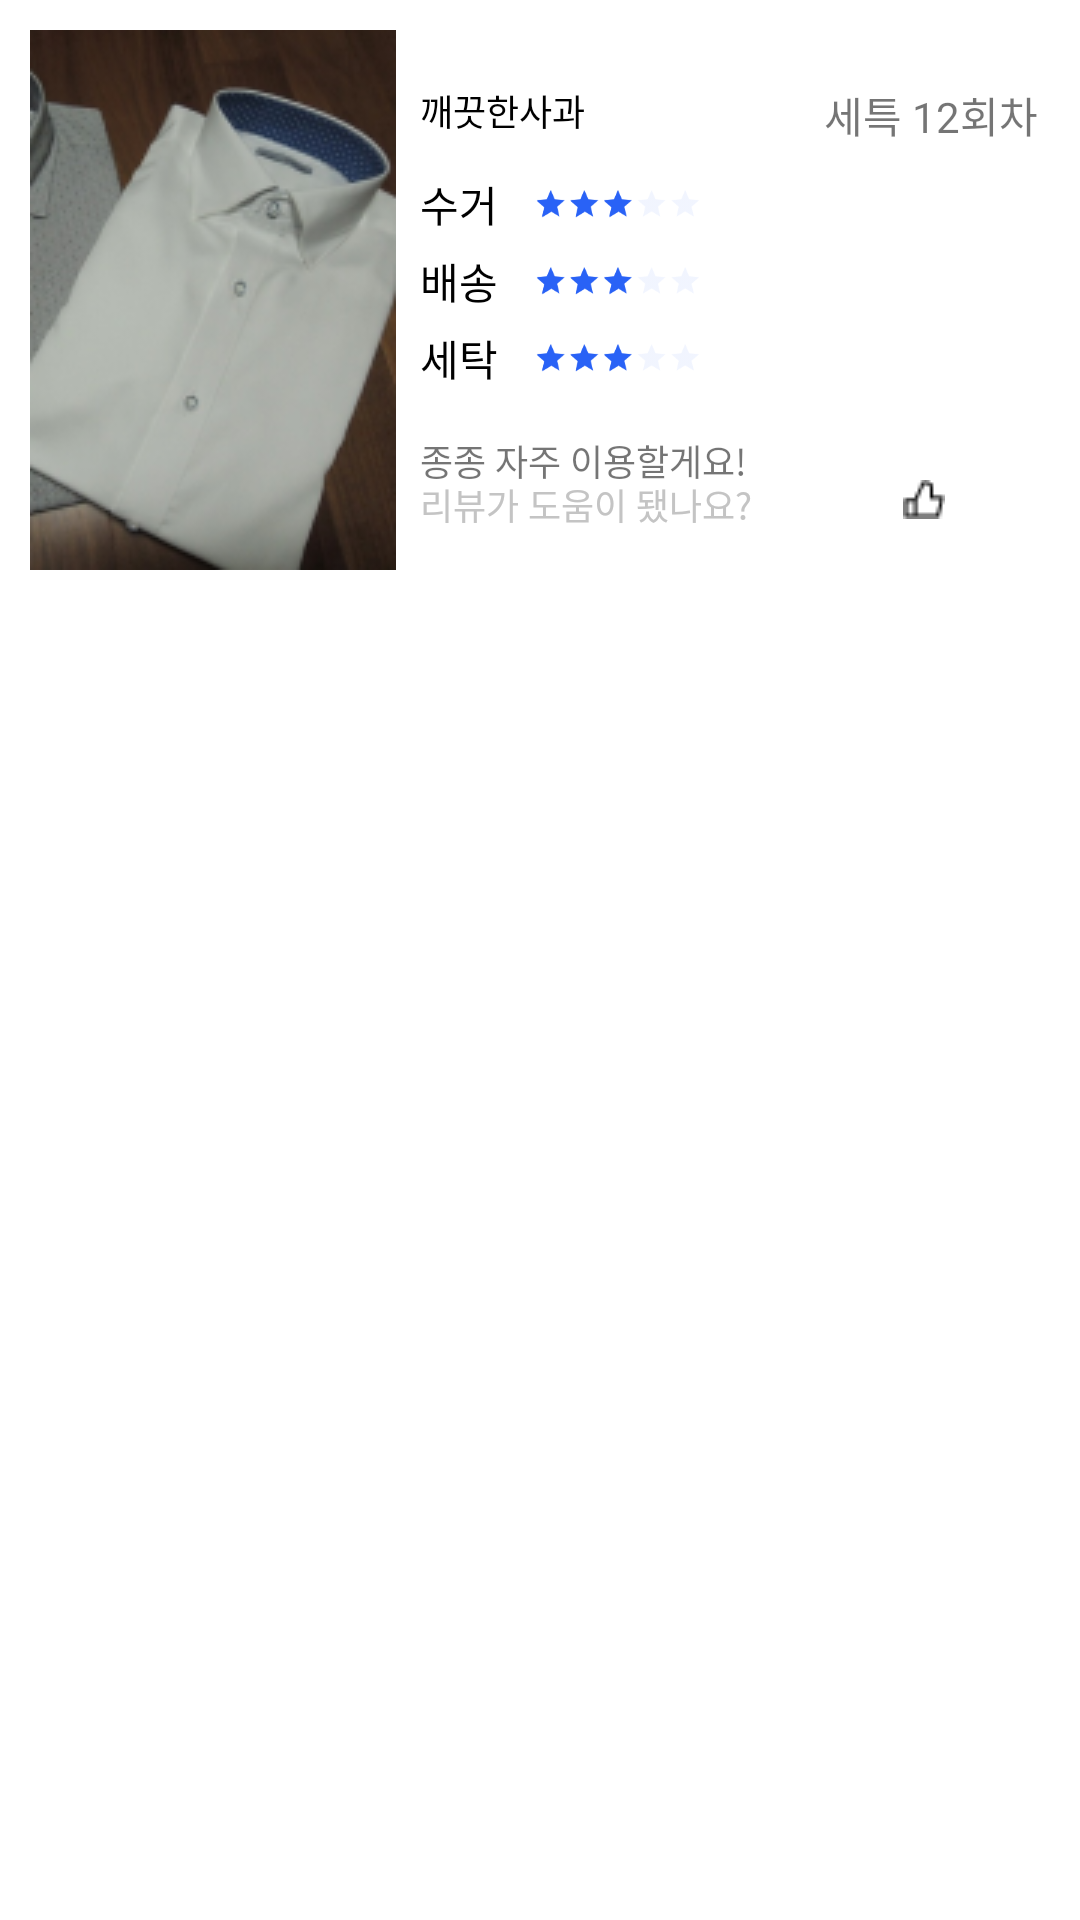

Android layout source for this screen:
<!-- AndroidManifest.xml: application theme Theme.HapdongSeminar29th -->
<!-- res/layout/fragment_review3.xml -->
<?xml version="1.0" encoding="utf-8"?>
<androidx.constraintlayout.widget.ConstraintLayout xmlns:android="http://schemas.android.com/apk/res/android"
    xmlns:app="http://schemas.android.com/apk/res-auto"
    xmlns:tools="http://schemas.android.com/tools"
    android:layout_width="match_parent"
    android:layout_height="match_parent"
    tools:context=".View_Review.ReviewFragment1">

    <ImageView
        android:id="@+id/iv_reviewImg3"
        android:layout_width="0dp"
        android:layout_height="wrap_content"
        android:layout_marginStart="10dp"
        android:layout_marginTop="10dp"
        android:layout_marginEnd="10dp"
        android:layout_marginBottom="10dp"
        android:src="@drawable/img_review3"
        app:layout_constraintStart_toStartOf="parent"
        app:layout_constraintTop_toTopOf="@id/iv_bestReview" />

    <ImageView
        android:id="@+id/iv_bestReview"
        android:layout_width="wrap_content"
        android:layout_height="wrap_content"
        android:src="@drawable/tag_bestreview"
        app:layout_constraintStart_toStartOf="parent"
        app:layout_constraintTop_toTopOf="parent" />

    <TextView
        android:id="@+id/tv_title"
        android:layout_width="wrap_content"
        android:layout_height="wrap_content"
        android:layout_marginStart="8dp"
        android:layout_marginTop="28dp"
        android:fontFamily="@font/spoqa_han_sens_neo_bold"
        android:text="깨끗한사과"
        android:textColor="#000000"
        android:textSize="12sp"
        app:layout_constraintStart_toEndOf="@id/iv_reviewImg3"
        app:layout_constraintTop_toTopOf="parent" />

    <TextView
        android:id="@+id/tv_cleanCount"
        android:layout_width="wrap_content"
        android:layout_height="wrap_content"
        android:layout_marginRight="14dp"
        android:fontFamily="@font/spoqa_han_sans_neo"
        android:text="세특 12회차"

        app:layout_constraintEnd_toEndOf="parent"
        app:layout_constraintTop_toTopOf="@+id/tv_title" />

    <TextView
        android:id="@+id/tv_text1"
        android:layout_width="wrap_content"
        android:layout_height="wrap_content"
        android:layout_marginTop="12dp"

        android:fontFamily="@font/spoqa_han_sans_neo"
        android:text="수거"
        android:textColor="#000000"
        app:layout_constraintStart_toStartOf="@id/tv_title"
        app:layout_constraintTop_toBottomOf="@id/tv_title" />

    <TextView
        android:id="@+id/tv_text2"
        android:layout_width="wrap_content"
        android:layout_height="wrap_content"
        android:layout_marginTop="5dp"
        android:fontFamily="@font/spoqa_han_sans_neo"

        android:text="배송"
        android:textColor="#000000"
        app:layout_constraintStart_toStartOf="@id/tv_text1"
        app:layout_constraintTop_toBottomOf="@id/tv_text1" />

    <TextView
        android:id="@+id/tv_text3"
        android:layout_width="wrap_content"
        android:layout_height="wrap_content"
        android:layout_marginTop="5dp"
        android:fontFamily="@font/spoqa_han_sans_neo"
        android:text="세탁"

        android:textColor="#000000"
        app:layout_constraintStart_toStartOf="@id/tv_text2"
        app:layout_constraintTop_toBottomOf="@id/tv_text2" />

    <RatingBar
        android:layout_width="wrap_content"
        android:layout_height="wrap_content"
        android:layout_margin="0dp"
        android:padding="0dp"
        android:id="@+id/rb_pickupStar"
        android:theme="@style/review_color"
        app:layout_constraintStart_toEndOf="@+id/tv_text1"
        app:layout_constraintTop_toTopOf="@id/tv_text1"
        app:layout_constraintBottom_toBottomOf="@id/tv_text1"
        style="@style/Widget.AppCompat.RatingBar.Small"
        android:scaleY="0.7"
        android:rating="3.0"
        android:scaleX="0.7"
        android:stepSize="0.1"
        />

    <RatingBar
        android:layout_width="wrap_content"
        android:layout_height="wrap_content"
        android:layout_margin="0dp"
        android:padding="0dp"
        android:id="@+id/rb_deliveryStar"
        android:theme="@style/review_color"
        app:layout_constraintStart_toEndOf="@+id/tv_text2"
        app:layout_constraintTop_toTopOf="@id/tv_text2"
        app:layout_constraintBottom_toBottomOf="@id/tv_text2"
        style="@style/Widget.AppCompat.RatingBar.Small"
        android:scaleY="0.7"
        android:rating="3.0"
        android:scaleX="0.7"
        android:stepSize="0.1"
        />

    <RatingBar
        android:layout_width="wrap_content"
        android:layout_height="wrap_content"
        android:layout_margin="0dp"
        android:padding="0dp"
        android:id="@+id/rb_laundryStar"
        android:theme="@style/review_color"
        app:layout_constraintStart_toEndOf="@+id/tv_text3"
        app:layout_constraintTop_toTopOf="@id/tv_text3"
        app:layout_constraintBottom_toBottomOf="@id/tv_text3"
        style="@style/Widget.AppCompat.RatingBar.Small"
        android:scaleY="0.7"
        android:rating="3.0"
        android:scaleX="0.7"
        android:stepSize="0.1"
        />

    <TextView
        android:id="@+id/tv_comment"
        android:layout_width="wrap_content"
        android:layout_height="wrap_content"
        android:layout_marginTop="15dp"
        android:fontFamily="@font/spoqa_han_sans_neo"

        android:text="종종 자주 이용할게요!"
        android:textSize="12sp"
        app:layout_constraintStart_toStartOf="@id/tv_text3"
        app:layout_constraintTop_toBottomOf="@id/tv_text3" />

    <TextView
        android:id="@+id/tv_bottomTitle"
        android:layout_width="wrap_content"
        android:layout_height="wrap_content"
        android:layout_marginBottom="13dp"

        android:fontFamily="@font/spoqa_han_sans_neo"
        android:text="@string/bottomTitle"
        android:textColor="#c4c4c4"
        android:textSize="12sp"
        app:layout_constraintBottom_toBottomOf="@id/iv_reviewImg3"
        app:layout_constraintStart_toStartOf="@id/tv_title" />

    <androidx.appcompat.widget.LinearLayoutCompat
        android:id="@+id/ll_recommend"
        android:layout_width="0dp"
        android:layout_height="wrap_content"
        android:background="@drawable/recommend_frame"
        android:gravity="center"
        android:layout_marginStart="40dp"
        android:paddingTop="6dp"
        android:paddingBottom="6dp"
        app:layout_constraintStart_toEndOf="@id/tv_bottomTitle"
        app:layout_constraintBottom_toBottomOf="@id/tv_bottomTitle"
        app:layout_constraintTop_toTopOf="@id/tv_bottomTitle"
        app:layout_constraintEnd_toEndOf="@id/tv_cleanCount">

        <ImageView
            android:id="@+id/iv_DdaBong"
            android:layout_width="wrap_content"
            android:layout_height="wrap_content"
            android:layout_gravity="start"
            android:layout_weight="1"
            android:src="@drawable/recommend_button" />

        <TextView
            android:id="@+id/tv_recommendCount"
            android:layout_width="wrap_content"
            android:layout_height="wrap_content"
            android:layout_gravity="end"
            android:layout_weight="1"
            android:fontFamily="@font/spoqa_han_sans_neo"
            tools:text="99+"
            android:textColor="@color/recommend_color"
            android:textSize="12sp"/>

    </androidx.appcompat.widget.LinearLayoutCompat>
</androidx.constraintlayout.widget.ConstraintLayout>
<!-- resources referenced by this layout -->
<resources>
  <!-- drawable img_review3: png bitmap (drawable, 32706 bytes) -->
  <!-- drawable recommend_button (drawable) -->
  <?xml version="1.0" encoding="utf-8"?>
  <selector xmlns:android="http://schemas.android.com/apk/res/android">
      <item
          android:state_selected="true"
          android:drawable="@drawable/recommend_img_true"/>
      <item
          android:state_selected="false"
          android:drawable="@drawable/recommend_img_false"/>
  </selector>
  <!-- drawable recommend_frame (drawable) -->
  <?xml version="1.0" encoding="utf-8"?>
  <selector xmlns:android="http://schemas.android.com/apk/res/android">
      <item android:drawable="@drawable/clicked" android:state_selected="true" />
      <item android:drawable="@drawable/unclicked" android:state_selected="false" />
  </selector>
  <string name="bottomTitle">리뷰가 도움이 됐나요?</string>
  <style name="review_color">
          <item name="colorControlNormal">#402962F6</item>
          <item name="colorControlActivated">#2962F6</item>
      </style>
  <style name="Theme.HapdongSeminar29th" parent="Theme.MaterialComponents.DayNight.DarkActionBar">
          
          <item name="colorPrimary">@color/purple_500</item>
          <item name="colorPrimaryVariant">@color/purple_700</item>
          <item name="colorOnPrimary">@color/white</item>
          
          <item name="colorSecondary">@color/teal_200</item>
          <item name="colorSecondaryVariant">@color/teal_700</item>
          <item name="colorOnSecondary">@color/black</item>
          
          <item name="android:statusBarColor" tools:targetApi="l">?attr/colorPrimaryVariant</item>
          
      </style>
  <!-- drawable recommend_img_true: png bitmap (drawable, 378 bytes) -->
  <!-- drawable recommend_img_false: png bitmap (drawable, 291 bytes) -->
  <!-- drawable clicked (drawable) -->
  <?xml version="1.0" encoding="utf-8"?>
  <shape
      xmlns:android="http://schemas.android.com/apk/res/android">
      <stroke
          android:width="1dp"
          android:color="@color/blue1"/>
      <corners android:radius="10dp"/>
  </shape>
  <color name="purple_500">#FF6200EE</color>
  <color name="purple_700">#FF3700B3</color>
  <color name="white">#FFFFFFFF</color>
  <color name="teal_200">#FF03DAC5</color>
  <color name="teal_700">#FF018786</color>
  <color name="black">#FF000000</color>
  <color name="blue1">#2962F6</color>
</resources>
